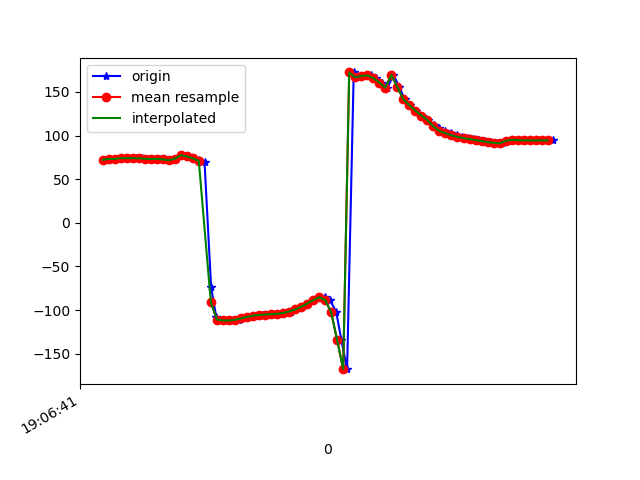

Values plotted in this chart, from the file beside it:
1618772801168, 1468485015766139, 72.25995, 10.230684, 2.282062
1618772801181, 1468485034996909, 73.19, 11.1, 1.807
1618772801198, 1468485054227679, 73.14, 10.99, 0.8259
1618772801213, 1468485073458449, 73.27, 10.92, 0.7761
1618772801233, 1468485092689219, 74.23, 11.85, 0.1092
1618772801255, 1468485111919989, 74.09, 11.83, -0.6231
1618772801271, 1468485131150759, 74.18, 12.55, -0.2829
1618772801290, 1468485150499072, 73.95, 13.97, -1.7
1618772801311, 1468485169729842, 73.52, 15.85, -2.491
1618772801327, 1468485188960612, 73.14, 18.07, -2.28
1618772801349, 1468485208191382, 73.43, 22.26, -2.129
1618772801366, 1468485227422152, 72.62, 27.07, -3.154
1618772801387, 1468485246652922, 71.81, 33.61, -3.459
1618772801403, 1468485265883692, 73.38, 39.36, 1.06
1618772801423, 1468485285114462, 77.55, 50.15, -4.146
1618772801442, 1468485304345232, 76.14, 57.86, -4.949
1618772801462, 1468485323576002, 74.01, 66.04, -4.688
1618772801481, 1468485342806772, 72.24, 74.84, -4.213
1618772801499, 1468485362037542, 69.75, 82.82, -3.805
1618772801521, 1468485381268312, -74.04, 89.26, 137.3
1618772801538, 1468485400499082, -108.1, 81.24, 168.6
1618772801556, 1468485419729852, -110.8, 73.58, 168.8
1618772801574, 1468485438960622, -111.9, 67.44, 167.6
1618772801593, 1468485458191392, -111.9, 63.31, 165.7
1618772801613, 1468485477422162, -111.1, 61.2, 163.5
1618772801634, 1468485496652932, -109.5, 60.4, 161.3
1618772801653, 1468485515883702, -107.8, 59.9, 159.7
1618772801670, 1468485535114472, -106.4, 59.08, 158.9
1618772801690, 1468485554345242, -105.6, 57.74, 159
1618772801708, 1468485573576012, -105.1, 55.84, 159.9
1618772801727, 1468485592806782, -104.7, 53.58, 161.3
1618772801745, 1468485612037552, -104.3, 51.4, 162.9
1618772801763, 1468485631268322, -103.3, 49.49, 164.9
1618772801785, 1468485650499092, -101.7, 47.97, 167.3
1618772801804, 1468485669729862, -99.3, 47.25, 169.9
1618772801821, 1468485688960632, -96.29, 47.76, 173
1618772801842, 1468485708191402, -92.59, 49.98, 176.3
1618772801862, 1468485727422172, -88.73, 54.18, 179.8
1618772801880, 1468485746652942, -85.74, 59.82, -175.8
1618772801899, 1468485765883712, -84.87, 65.87, -169.5
1618772801916, 1468485785114482, -88.43, 71.81, -158.9
1618772801937, 1468485804345252, -102.5, 77.38, -138.5
1618772801954, 1468485823576022, -134.5, 79.77, -100.3
1618772801973, 1468485842806792, -167.7, 77.84, -61.18
1618772801995, 1468485862037562, 172.4, 73.72, -38.13
1618772802014, 1468485881268332, 166.7, 70.45, -30.83
1618772802032, 1468485900499102, 168.3, 69.18, -30.71
1618772802052, 1468485919729872, 168.9, 68.86, -30.7
1618772802069, 1468485938960642, 166.1, 67.77, -28.42
1618772802088, 1468485958191412, 160.8, 65.81, -24.7
1618772802107, 1468485977422182, 154.9, 63.72, -20.93
1618772802127, 1468485996652952, 169.4, 57.37, -30.41
1618772802147, 1468486015883722, 155.6, 59.22, -20.34
1618772802164, 1468486035114492, 141.5, 58.05, -10.2
1618772802183, 1468486054345262, 134.9, 54.48, -6.264
1618772802203, 1468486073576032, 128.7, 50.64, -2.744
1618772802223, 1468486092806802, 123, 47.93, 0.1247
1618772802242, 1468486112037572, 117.7, 47.29, 2.492
1618772802261, 1468486131268342, 112.7, 46.69, 4.606
1618772802279, 1468486150499112, 108.3, 44.32, 6.337
1618772802297, 1468486169729882, 105.2, 40.37, 7.557
... 19 more rows
